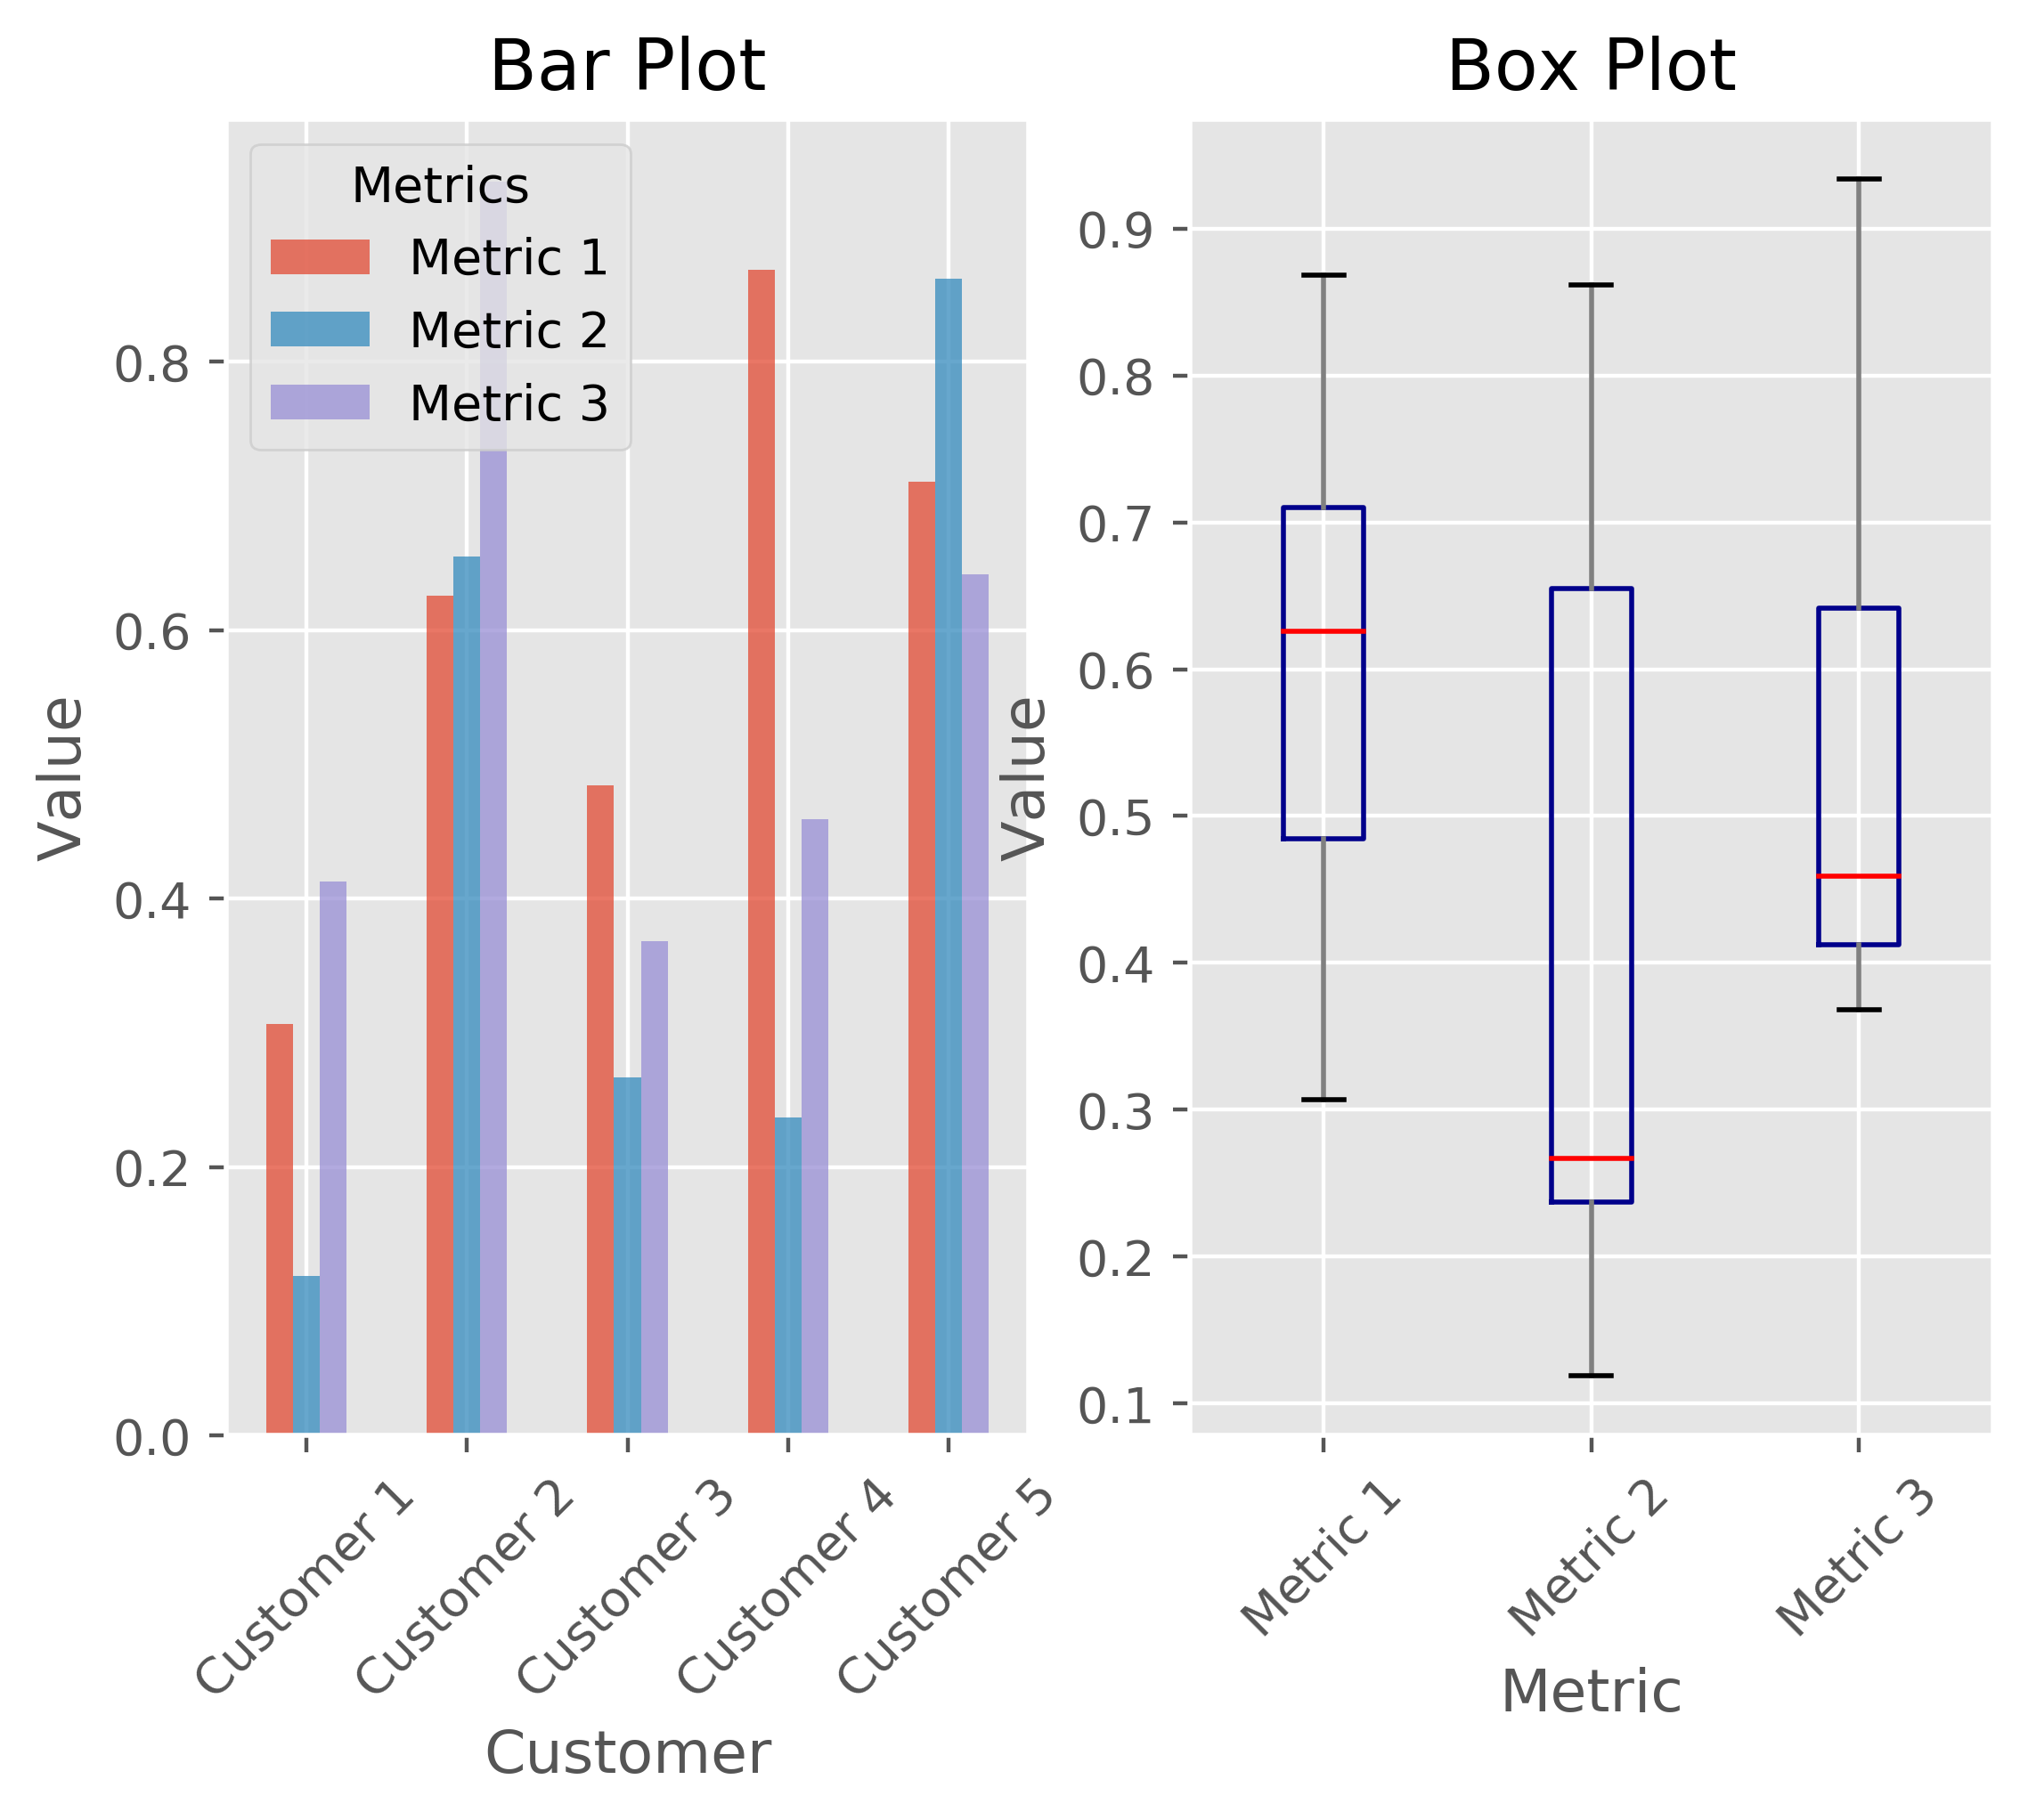

Here is the Python script that generated this plot:
#!/usr/bin/env python3

import pandas as pd
import numpy as np
import matplotlib.pyplot as plt

plt.style.use('ggplot')

# 准备数据
fig, axes = plt.subplots(nrows=1, ncols=2)      # 创建两个并排放置的子图
ax1, ax2 = axes.ravel()                         # 将两个子图分别赋给变量ax1和ax2
data_frame = pd.DataFrame(np.random.rand(5, 3),
                          index=['Customer 1', 'Customer 2', 'Customer 3', 'Customer 4', 'Customer 5'],
                          columns=pd.Index(['Metric 1', 'Metric 2', 'Metric 3'], name='Metrics'))

# 绘制条形图
data_frame.plot(kind='bar', ax=ax1, alpha=0.75, title='Bar Plot')       # 创建条形图
plt.setp(ax1.get_xticklabels(), rotation=45, fontsize=10)
plt.setp(ax1.get_yticklabels(), rotation=0, fontsize=10)
ax1.set_xlabel('Customer')
ax1.set_ylabel('Value')
ax1.xaxis.set_ticks_position('bottom')
ax1.yaxis.set_ticks_position('left')

# 绘制箱线图
colors = dict(boxes='DarkBlue', whiskers='Gray', medians='Red', caps='Black')       # 为箱线图创建颜色字典
data_frame.plot(kind='box', color=colors, sym='r.', ax=ax2, title='Box Plot')       # 创建箱线图
plt.setp(ax2.get_xticklabels(), rotation=45, fontsize=10)
plt.setp(ax2.get_yticklabels(), rotation=0, fontsize=10)
ax2.set_xlabel('Metric')
ax2.set_ylabel('Value')
ax1.xaxis.set_ticks_position('bottom')
ax1.yaxis.set_ticks_position('left')

# 保存图片
plt.savefig('pandas_plots.png', dpi=400, bbox_inches='tight')
plt.show()
